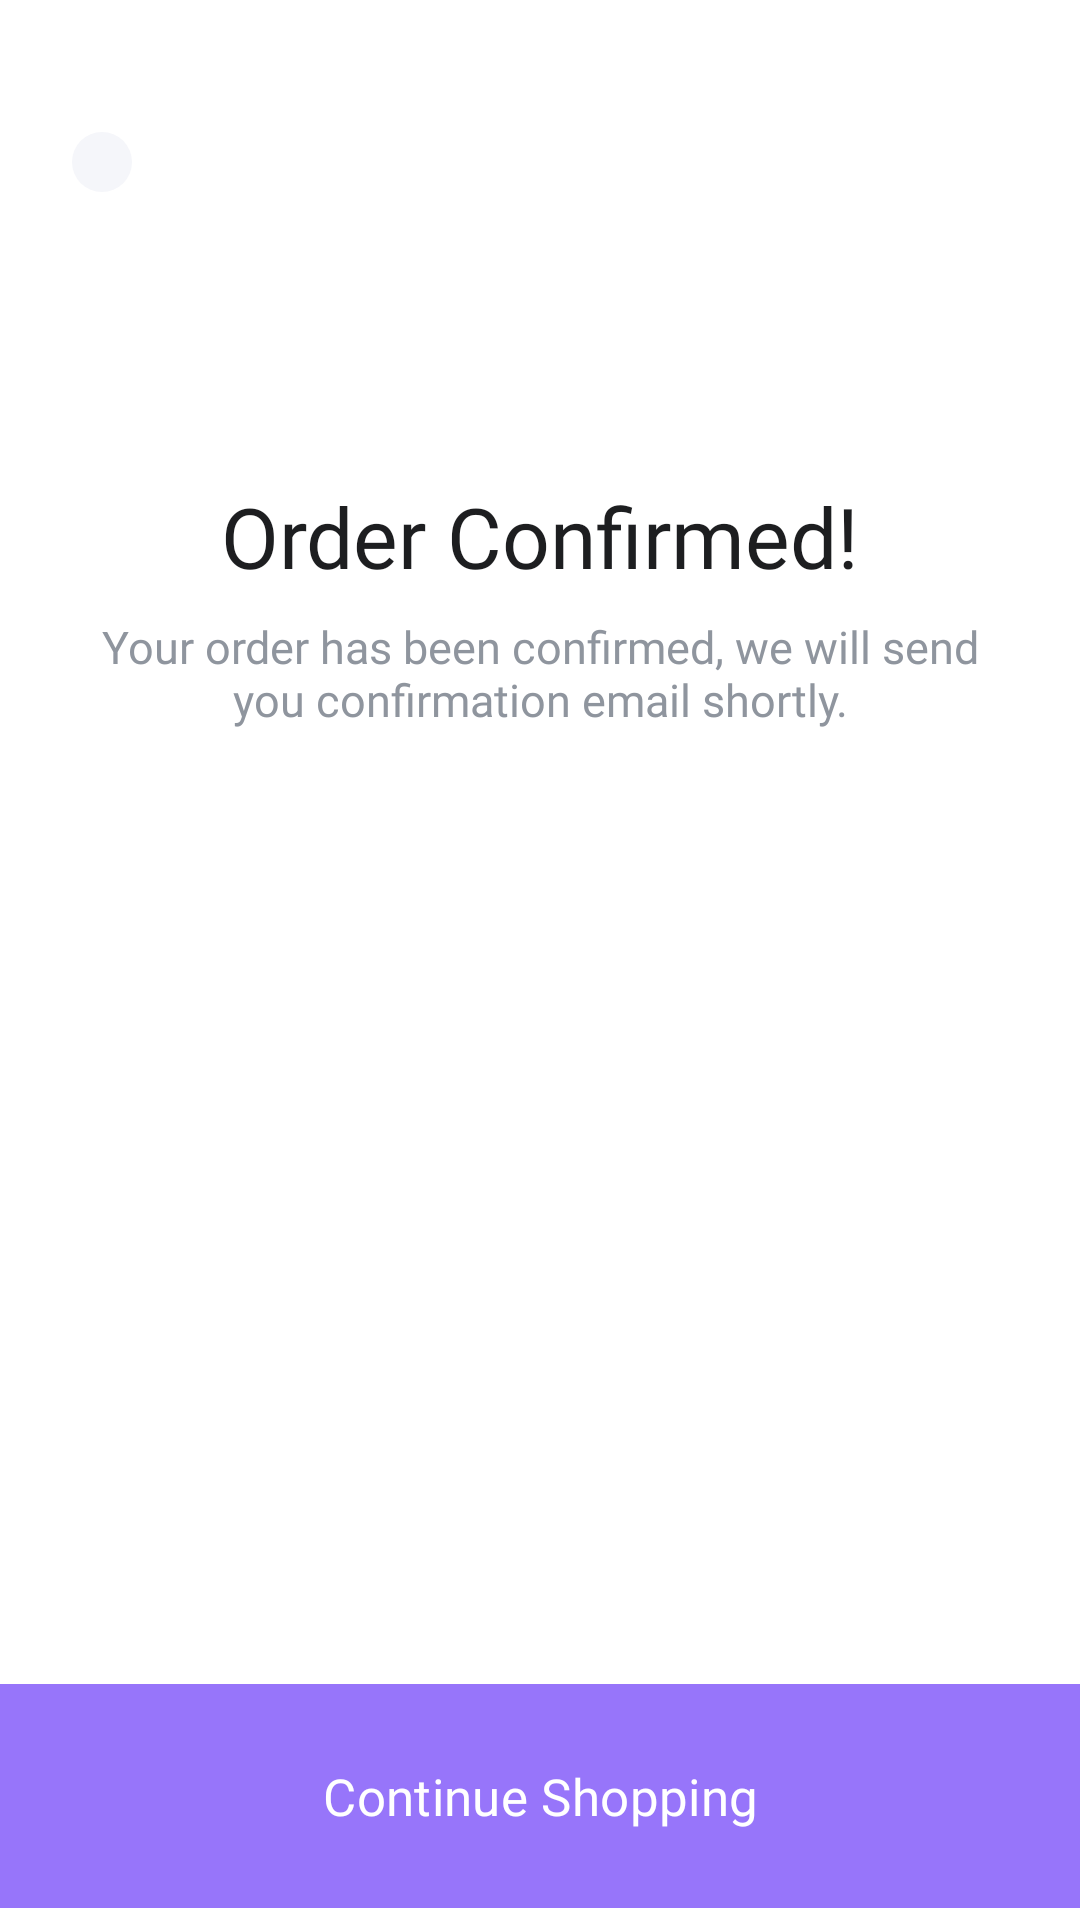

The Android layout XML behind this screen, and the referenced resources:
<!-- AndroidManifest.xml: application theme Theme.Laza -->
<!-- res/layout/fragment_order_confirmation.xml -->
<?xml version="1.0" encoding="utf-8"?>
<androidx.constraintlayout.widget.ConstraintLayout xmlns:android="http://schemas.android.com/apk/res/android"
    xmlns:app="http://schemas.android.com/apk/res-auto"
    xmlns:tools="http://schemas.android.com/tools"
    android:layout_width="match_parent"
    android:layout_height="match_parent"
    android:background="@color/white"
    tools:context=".presentation.orderconfirmation.OrderConfirmationFragment">

    <ImageView
        android:id="@+id/imageViewOrderLeft"
        android:layout_width="wrap_content"
        android:layout_height="wrap_content"
        android:layout_marginStart="24dp"
        android:layout_marginTop="44dp"
        android:background="@drawable/bg_icon"
        android:clickable="true"
        android:padding="10dp"
        android:src="@drawable/icon_left_arrow"
        app:layout_constraintStart_toStartOf="parent"
        app:layout_constraintTop_toTopOf="parent" />

    <ImageView
        android:id="@+id/imageViewOrder"
        android:layout_width="wrap_content"
        android:layout_height="wrap_content"
        android:layout_marginTop="64dp"
        android:src="@drawable/img_order_confirm"
        app:layout_constraintEnd_toEndOf="parent"
        app:layout_constraintHorizontal_bias="0.5"
        app:layout_constraintStart_toStartOf="parent"
        app:layout_constraintTop_toBottomOf="@+id/imageViewOrderLeft" />

    <TextView
        android:id="@+id/textViewOrderHeaderText"
        android:layout_width="wrap_content"
        android:layout_height="wrap_content"
        android:layout_marginTop="32dp"
        android:text="Order Confirmed!"
        android:fontFamily="@font/inter_semibold_600"
        android:textSize="28sp"
        android:textColor="@color/black_20"
        app:layout_constraintEnd_toEndOf="parent"
        app:layout_constraintHorizontal_bias="0.5"
        app:layout_constraintStart_toStartOf="parent"
        app:layout_constraintTop_toBottomOf="@+id/imageViewOrder" />

    <TextView
        android:id="@+id/textViewOrderDescriptionText"
        android:layout_width="0dp"
        android:layout_height="wrap_content"
        android:layout_marginStart="24dp"
        android:layout_marginTop="8dp"
        android:layout_marginEnd="24dp"
        android:fontFamily="@font/inter_regular_400"
        android:text="Your order has been confirmed, we will send you confirmation email shortly."
        android:textAlignment="center"
        android:textColor="@color/gray_9E"
        android:textSize="15sp"
        app:layout_constraintEnd_toEndOf="parent"
        app:layout_constraintHorizontal_bias="0.5"
        app:layout_constraintStart_toStartOf="parent"
        app:layout_constraintTop_toBottomOf="@+id/textViewOrderHeaderText" />

    <com.google.android.material.button.MaterialButton
        android:id="@+id/buttonOrderContinueShopping"
        android:layout_width="0dp"
        android:layout_height="wrap_content"
        android:backgroundTint="@color/purple_FA"
        android:fontFamily="@font/inter_medium_500"
        android:paddingVertical="26dp"
        android:text="Continue Shopping"
        android:textColor="@color/white"
        android:textSize="17sp"
        app:cornerRadius="0dp"
        app:layout_constraintBottom_toBottomOf="parent"
        app:layout_constraintEnd_toEndOf="parent"
        app:layout_constraintHorizontal_bias="0.5"
        app:layout_constraintStart_toStartOf="parent" />

</androidx.constraintlayout.widget.ConstraintLayout>
<!-- resources referenced by this layout -->
<resources>
  <color name="black_20">#1D1E20</color>
  <color name="gray_9E">#8F959E</color>
  <color name="purple_FA">#9775FA</color>
  <color name="white">#FFFFFFFF</color>
  <!-- drawable bg_icon (drawable) -->
  <?xml version="1.0" encoding="utf-8"?>
  <selector xmlns:android="http://schemas.android.com/apk/res/android">
      <item>
          <shape android:shape="rectangle">
              <corners android:radius="100dp" />
              <solid android:color="@color/white_FA" />
          </shape>
      </item>
  </selector>
  <style name="Theme.Laza" parent="Base.Theme.Laza" />
  <color name="white_FA">#F5F6FA</color>
  <style name="Base.Theme.Laza" parent="Theme.Material3.DayNight.NoActionBar">
          
          
      </style>
</resources>
